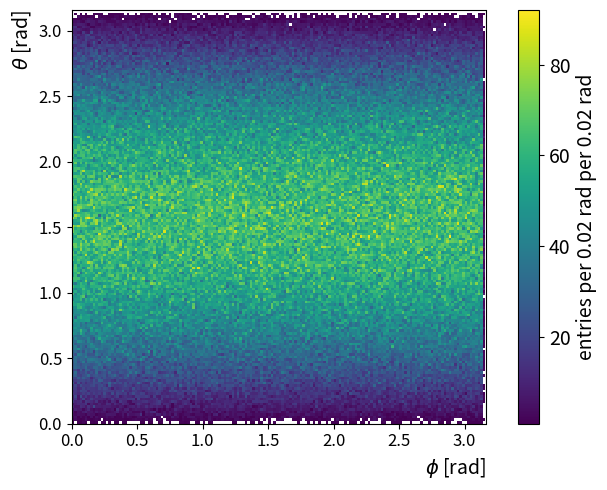

Write Python code to recreate this figure.
# http://corysimon.github.io/articles/uniformdistn-on-sphere/
# https://stackoverflow.com/questions/5408276/sampling-uniformly-distributed-random-points-inside-a-spherical-volume

# https://stackoverflow.com/a/33977530

import numpy as np

def sample(npoints, ndim=3, seed=None):
    np.random.seed(seed=seed)
    vec = np.random.randn(ndim, npoints)
    vec /= np.linalg.norm(vec, axis=0)
    return vec

# # this requires numpy.__version__ >= 1.17.0
# def sample(npoints, ndim=3, seed=None):
#     rng = np.random.default_rng(seed=seed)
#     vec = rng.standard_normal(size=(ndim, npoints))
#     vec /= np.linalg.norm(vec, axis=0)
#     return vec

if __name__ == '__main__':

    from matplotlib import pyplot as plt

    #--------------------------------------------------------------------------

    # from mpl_toolkits.mplot3d import axes3d

    # phi = np.linspace(0, np.pi, 20)
    # theta = np.linspace(0, 2 * np.pi, 40)
    # x = np.outer(np.sin(theta), np.cos(phi))
    # y = np.outer(np.sin(theta), np.sin(phi))
    # z = np.outer(np.cos(theta), np.ones_like(phi))

    # xi, yi, zi = sample(100)

    # fig, ax = plt.subplots(1, 1, subplot_kw={'projection':'3d', 'aspect':'equal'})
    # #fig, ax = plt.subplots(1, 1, subplot_kw={'projection':'3d'})
    # ax.plot_wireframe(x, y, z, color='k', rstride=1, cstride=1)
    # ax.scatter(xi, yi, zi, s=100, c='r', zorder=10)

    # plt.show()

    # plt.cla()
    # plt.clf()
    # plt.close()

    #--------------------------------------------------------------------------

    n = 1000000

    x, y, z = sample(n, seed=3)

    theta = np.arctan(np.sqrt(x*x + y*y)/z)
    phi = np.arctan(y/x)

    theta[theta < 0] += np.pi
    phi[phi < 0] += np.pi

    # print(theta)
    # print(phi)

    """

    def dot_products(x, y):
        return np.einsum('ij,ji->i', x, y.T)

    v = np.vstack([x, y, z]).T
    dot = np.einsum('ij,ji->i', v, v.T)

    # print(np.vstack([theta, phi]))
    print(x)
    print(y)
    print(z)
    print(v)
    print(v.T)
    print(dot)
    print(v[:, :-1])
    print(np.einsum('ij,ji->i', v[:, :-1], v[:, :-1].T))
    print(dot_products(v[:, :-1], v[:, :-1]))

    xy = np.zeros((2*n, 3))
    xy[:, 0] = 1

    print(xy)

    xy[::2] = v

    print(xy)
    xy = xy[:, :2]
    print(xy)

    xy = np.reshape(xy, (n, 2, 2))
    det_xy = np.linalg.det(xy)
    dot_xy = dot_products(v[:, :2], v[:, :2])
    angle_xy = np.arctan2(det_xy, dot_xy) * 180. / np.pi

    print(angle_xy)

    # det [[a, b], [c, d]] is ad - bc

    # fig = plt.figure(figsize=(7, 5))
    # ax = fig.add_subplot(1, 1, 1)
    # 
    # ax.hist(angle_xy)
    # plt.show()
    # 
    # from sys import exit
    # exit()

    # https://stackoverflow.com/a/16544330

    # dot = x1*x2 + y1*y2        # dot product between [x1, y1] and [x2, y2]
    # det = x1*y2 - y1*x2        # determinant
    # angle = arctan2(det, dot)  # arctan2(y, x) or arctan2(sin, cos)

    """

    fig = plt.figure(figsize=(7, 5))
    ax = fig.add_subplot(1, 1, 1)

    # x_bin_lower = -1.58
    # x_bin_upper = 1.58
    x_bin_lower = 0.00
    x_bin_upper = 3.16
    x_bin_width = 0.02

    # y_bin_lower = -1.58
    # y_bin_upper = 1.58
    y_bin_lower = 0.00
    y_bin_upper = 3.16
    y_bin_width = 0.02

    x_data, y_data = phi, theta

    x_bins = np.arange(x_bin_lower, x_bin_upper+x_bin_width, x_bin_width)
    y_bins = np.arange(y_bin_lower, y_bin_upper+y_bin_width, y_bin_width)

    counts, x_edges, y_edges = np.histogram2d(x_data, y_data, bins=(x_bins, y_bins))

    x, y = np.meshgrid(x_bins, y_bins)
    # p = ax.pcolormesh(x, y, counts.T, shading='auto')  # without mask
    p = ax.pcolormesh(x, y, np.ma.masked_where(counts == 0, counts).T, shading='auto')  # with mask

    p.set_rasterized(True)

    # ax.scatter(phi, theta)
    # ax.hist2d(phi, theta, bins=(100, 100))

    plt.xticks(fontsize=12)
    plt.yticks(fontsize=12)

    ax.set_xlabel(r'$\phi$ [rad]', horizontalalignment='right', x=1.0, fontsize=14)
    ax.set_ylabel(r'$\theta$ [rad]', horizontalalignment='right', y=1.0, fontsize=14)

    ax.set_aspect('equal')

    cbar = fig.colorbar(p)
    cbar.set_label('entries per {} rad per {} rad'.format(x_bin_width, y_bin_width), rotation=90, size=14)
    cbar.ax.tick_params(labelsize=14)

    plt.tight_layout()

    plt.show()

    #--------------------------------------------------------------------------

